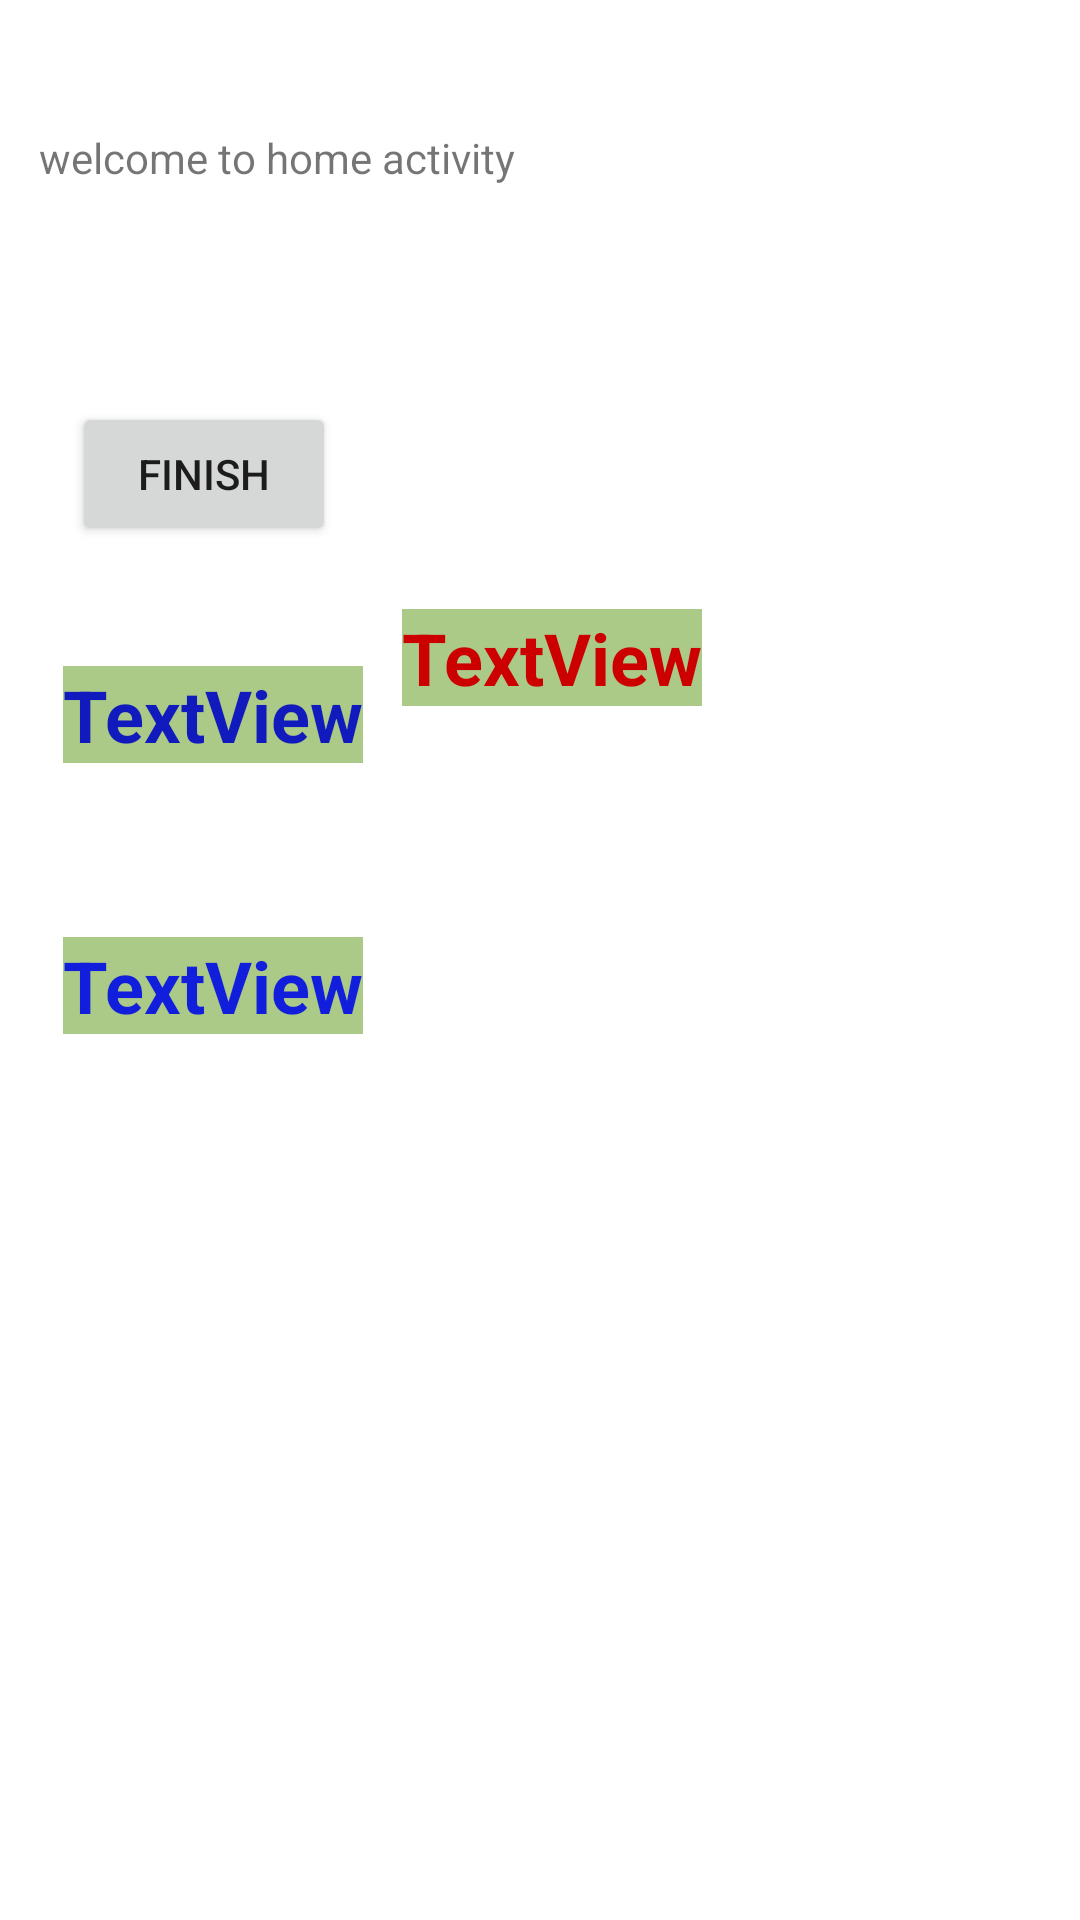

Reconstruct the res/layout file that produces this screen, plus the resources it refers to.
<!-- AndroidManifest.xml: application theme Theme.Volvo -->
<!-- res/layout/activity_home.xml -->
<?xml version="1.0" encoding="utf-8"?>
<androidx.constraintlayout.widget.ConstraintLayout xmlns:android="http://schemas.android.com/apk/res/android"
    xmlns:app="http://schemas.android.com/apk/res-auto"
    xmlns:tools="http://schemas.android.com/tools"
    android:layout_width="match_parent"
    android:layout_height="match_parent"
    tools:context=".HomeActivity">

    <TextView
        android:id="@+id/textViewHome"
        android:layout_width="wrap_content"
        android:layout_height="wrap_content"
        android:layout_marginStart="13dp"
        android:layout_marginTop="43dp"
        android:text="welcome to home activity"
        app:layout_constraintStart_toStartOf="parent"
        app:layout_constraintTop_toTopOf="parent" />

    <Button
        android:id="@+id/buttonfinish"
        android:layout_width="wrap_content"
        android:layout_height="wrap_content"
        android:layout_marginStart="24dp"
        android:layout_marginTop="134dp"
        android:onClick="clickListener"
        android:text="finish"
        app:layout_constraintStart_toStartOf="parent"
        app:layout_constraintTop_toTopOf="parent" />

    <TextView
        android:id="@+id/textView2"
        android:layout_width="wrap_content"
        android:layout_height="wrap_content"
        android:layout_marginStart="21dp"
        android:layout_marginTop="40dp"
        android:background="#abc987"
        android:text="TextView"
        android:textColor="#111abc"
        android:textSize="24sp"
        android:textStyle="bold"
        app:layout_constraintStart_toStartOf="parent"
        app:layout_constraintTop_toBottomOf="@+id/buttonfinish" />

    <TextView
        android:id="@+id/textView3"
        style="@style/volvofonts"
        android:layout_width="wrap_content"
        android:layout_height="wrap_content"
        android:layout_marginStart="21dp"
        android:layout_marginTop="58dp"
        android:text="TextView"
        app:layout_constraintStart_toStartOf="parent"
        app:layout_constraintTop_toBottomOf="@+id/textView2" />

    <TextView
        android:id="@+id/textView4"
        style="@style/volvofonts.red"
        android:layout_width="wrap_content"
        android:layout_height="wrap_content"
        android:layout_marginEnd="126dp"
        android:layout_marginBottom="19dp"
        android:text="TextView"
        app:layout_constraintBottom_toBottomOf="@+id/textView2"
        app:layout_constraintEnd_toEndOf="parent" />

</androidx.constraintlayout.widget.ConstraintLayout>
<!-- resources referenced by this layout -->
<resources>
  <style name="volvofonts">
          <item name="android:background">#abc987</item>
          <item name="android:textColor">#111fdc</item>
          <item name="android:textSize">24sp</item>
          <item name="android:textStyle">bold</item>
      </style>
  <style name="volvofonts.red">
          <item name="android:textColor">@android:color/holo_red_dark</item>
      </style>
  <style name="Theme.Volvo" parent="Theme.MaterialComponents.DayNight.DarkActionBar">
          
          <item name="colorPrimary">@color/purple_500</item>
          <item name="colorPrimaryVariant">@color/purple_700</item>
          <item name="colorOnPrimary">@color/white</item>
          
          <item name="colorSecondary">@color/teal_200</item>
          <item name="colorSecondaryVariant">@color/teal_700</item>
          <item name="colorOnSecondary">@color/black</item>
          
          <item name="android:statusBarColor" tools:targetApi="l">?attr/colorPrimaryVariant</item>
          
      </style>
  <!-- not gathered from this repository: default colours our renderer supplied (Android Studio template values) -->
  <color name="purple_500">#FF6200EE</color>
  <color name="purple_700">#FF3700B3</color>
  <color name="teal_200">#FF03DAC5</color>
  <color name="teal_700">#FF018786</color>
  <color name="black">#FF000000</color>
  <color name="white">#FFFFFFFF</color>
</resources>
